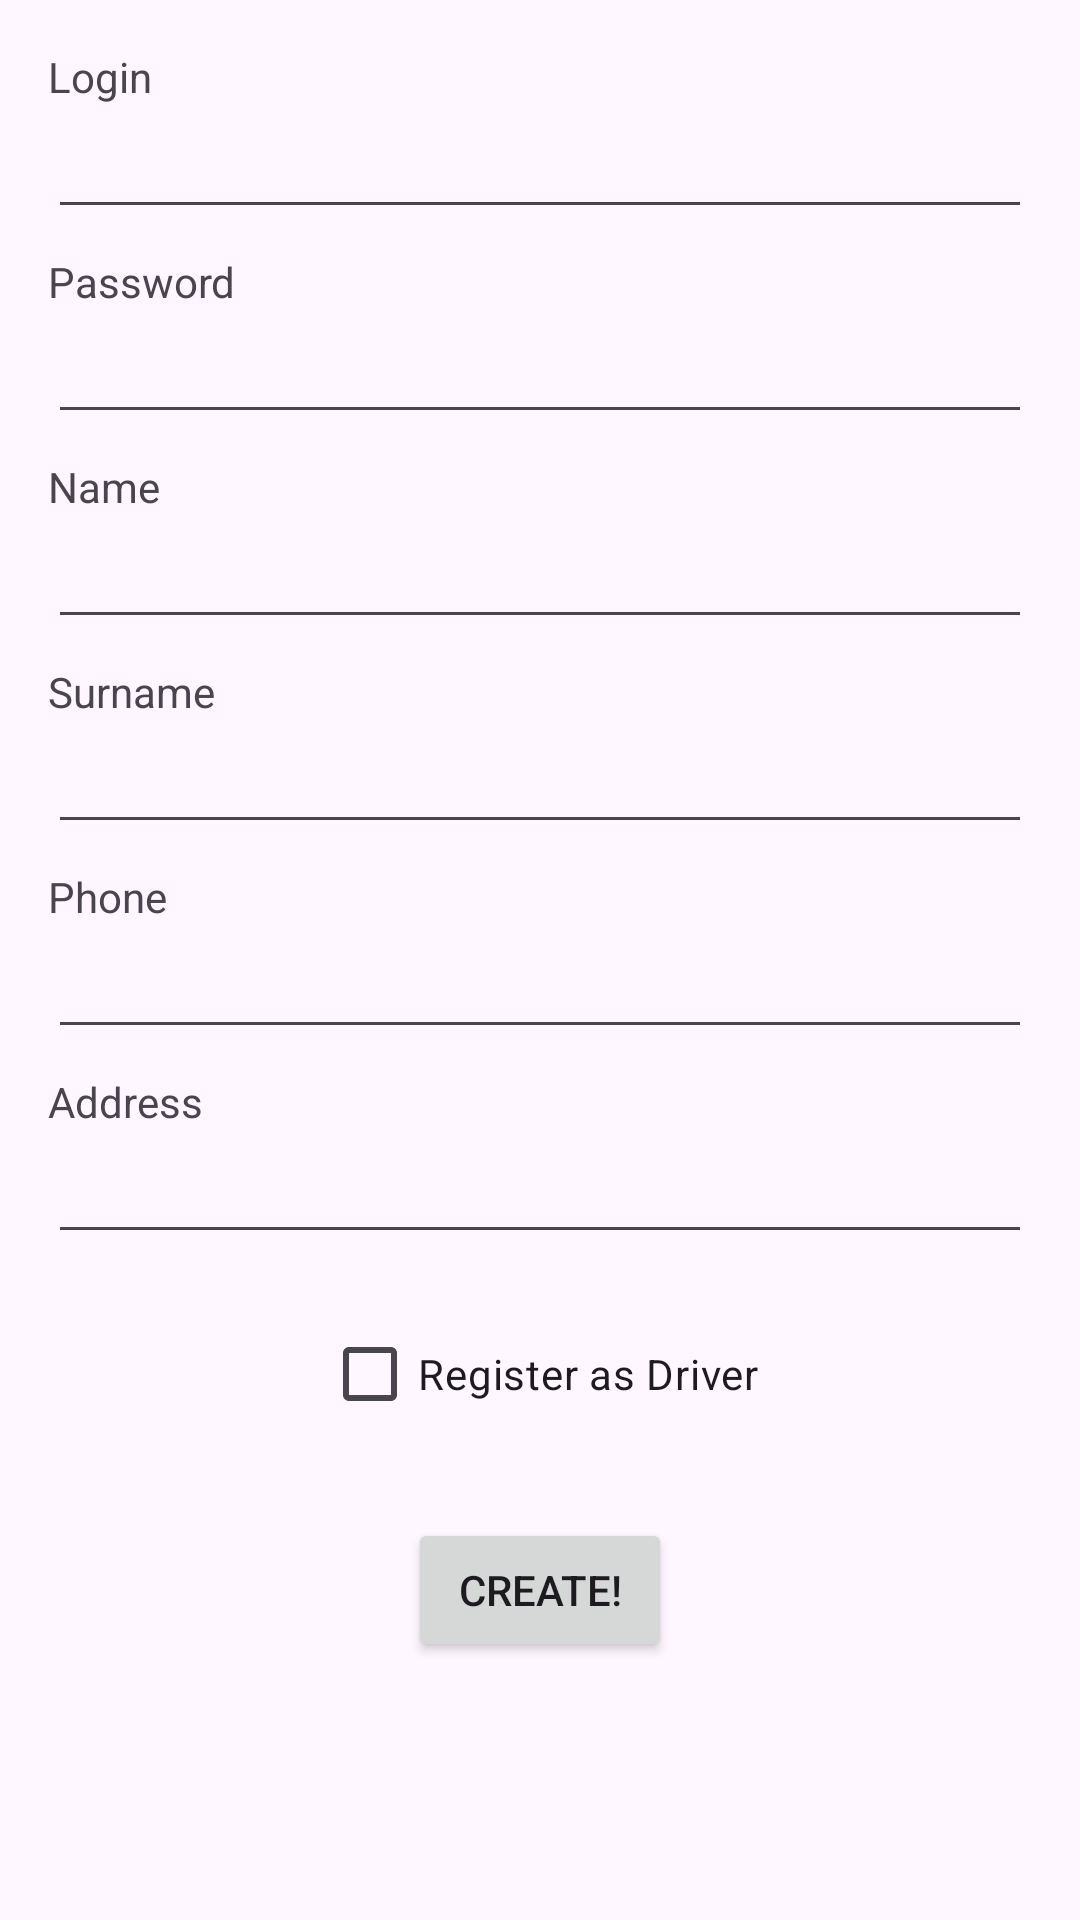

Write the Android layout XML for this screen, with the resource values it uses.
<!-- AndroidManifest.xml: application theme Theme.Prif233 -->
<!-- res/layout/activity_registration.xml -->
<?xml version="1.0" encoding="utf-8"?>
<androidx.constraintlayout.widget.ConstraintLayout xmlns:android="http://schemas.android.com/apk/res/android"
    xmlns:app="http://schemas.android.com/apk/res-auto"
    xmlns:tools="http://schemas.android.com/tools"
    android:id="@+id/main"
    android:layout_width="match_parent"
    android:layout_height="match_parent"
    tools:context=".activitiesWolt.RegistrationActivity">

    <ScrollView
        android:layout_width="match_parent"
        android:layout_height="match_parent">

        <androidx.constraintlayout.widget.ConstraintLayout
            android:layout_width="match_parent"
            android:layout_height="wrap_content"
            android:padding="16dp">

            <TextView
                android:id="@+id/labelLogin"
                android:layout_width="wrap_content"
                android:layout_height="wrap_content"
                android:text="Login"
                app:layout_constraintStart_toStartOf="@+id/regLoginField"
                app:layout_constraintTop_toTopOf="parent" />

            <EditText
                android:id="@+id/regLoginField"
                android:layout_width="match_parent"
                android:layout_height="wrap_content"
                android:ems="10"
                android:inputType="text"
                app:layout_constraintTop_toBottomOf="@+id/labelLogin" />

            <TextView
                android:id="@+id/labelPassword"
                android:layout_width="wrap_content"
                android:layout_height="wrap_content"
                android:layout_marginTop="8dp"
                android:text="Password"
                app:layout_constraintStart_toStartOf="@+id/regPasswordField"
                app:layout_constraintTop_toBottomOf="@+id/regLoginField" />

            <EditText
                android:id="@+id/regPasswordField"
                android:layout_width="match_parent"
                android:layout_height="wrap_content"
                android:ems="10"
                android:inputType="textPassword"
                app:layout_constraintTop_toBottomOf="@+id/labelPassword" />

            <TextView
                android:id="@+id/labelName"
                android:layout_width="wrap_content"
                android:layout_height="wrap_content"
                android:layout_marginTop="8dp"
                android:text="Name"
                app:layout_constraintStart_toStartOf="@+id/regNameField"
                app:layout_constraintTop_toBottomOf="@+id/regPasswordField" />

            <EditText
                android:id="@+id/regNameField"
                android:layout_width="match_parent"
                android:layout_height="wrap_content"
                android:ems="10"
                android:inputType="text"
                app:layout_constraintTop_toBottomOf="@+id/labelName" />

            <TextView
                android:id="@+id/labelSurname"
                android:layout_width="wrap_content"
                android:layout_height="wrap_content"
                android:layout_marginTop="8dp"
                android:text="Surname"
                app:layout_constraintStart_toStartOf="@+id/regSurnameField"
                app:layout_constraintTop_toBottomOf="@+id/regNameField" />

            <EditText
                android:id="@+id/regSurnameField"
                android:layout_width="match_parent"
                android:layout_height="wrap_content"
                android:ems="10"
                android:inputType="text"
                app:layout_constraintTop_toBottomOf="@+id/labelSurname" />

            <TextView
                android:id="@+id/labelPhone"
                android:layout_width="wrap_content"
                android:layout_height="wrap_content"
                android:layout_marginTop="8dp"
                android:text="Phone"
                app:layout_constraintStart_toStartOf="@+id/regPhoneField"
                app:layout_constraintTop_toBottomOf="@+id/regSurnameField" />

            <EditText
                android:id="@+id/regPhoneField"
                android:layout_width="match_parent"
                android:layout_height="wrap_content"
                android:ems="10"
                android:inputType="phone"
                app:layout_constraintTop_toBottomOf="@+id/labelPhone" />

            
            <TextView
                android:id="@+id/labelAddress"
                android:layout_width="wrap_content"
                android:layout_height="wrap_content"
                android:layout_marginTop="8dp"
                android:text="Address"
                app:layout_constraintStart_toStartOf="@+id/regAddressField"
                app:layout_constraintTop_toBottomOf="@+id/regPhoneField" />

            <EditText
                android:id="@+id/regAddressField"
                android:layout_width="match_parent"
                android:layout_height="wrap_content"
                android:ems="10"
                android:inputType="textPostalAddress"
                app:layout_constraintTop_toBottomOf="@+id/labelAddress" />

            <CheckBox
                android:id="@+id/regIsDriver"
                android:layout_width="wrap_content"
                android:layout_height="wrap_content"
                android:layout_marginTop="16dp"
                android:text="Register as Driver"
                app:layout_constraintEnd_toEndOf="parent"
                app:layout_constraintStart_toStartOf="parent"
                app:layout_constraintTop_toBottomOf="@+id/regAddressField" />

            <LinearLayout
                android:id="@+id/driverFieldsContainer"
                android:layout_width="match_parent"
                android:layout_height="wrap_content"
                android:orientation="vertical"
                android:visibility="gone"
                app:layout_constraintTop_toBottomOf="@+id/regIsDriver">

                <TextView
                    android:layout_width="wrap_content"
                    android:layout_height="wrap_content"
                    android:layout_marginTop="8dp"
                    android:text="License Number"
                    android:textStyle="bold" />

                <EditText
                    android:id="@+id/regLicenseField"
                    android:layout_width="match_parent"
                    android:layout_height="wrap_content"
                    android:inputType="text"
                    android:hint="Enter your license number" />

                <TextView
                    android:layout_width="wrap_content"
                    android:layout_height="wrap_content"
                    android:layout_marginTop="8dp"
                    android:text="Birth Date (YYYY-MM-DD)"
                    android:textStyle="bold" />

                <EditText
                    android:id="@+id/regBirthDateField"
                    android:layout_width="match_parent"
                    android:layout_height="wrap_content"
                    android:inputType="date"
                    android:hint="e.g., 2000-01-15" />

                <TextView
                    android:layout_width="wrap_content"
                    android:layout_height="wrap_content"
                    android:layout_marginTop="8dp"
                    android:text="Vehicle Type"
                    android:textStyle="bold" />

                <Spinner
                    android:id="@+id/regVehicleTypeSpinner"
                    android:layout_width="match_parent"
                    android:layout_height="wrap_content"
                    android:minHeight="48dp" />
            </LinearLayout>

            <Button
                android:id="@+id/button5"
                android:layout_width="wrap_content"
                android:layout_height="wrap_content"
                android:layout_marginTop="24dp"
                android:onClick="createAccount"
                android:text="@string/save_user_btn_en"
                app:layout_constraintEnd_toEndOf="parent"
                app:layout_constraintStart_toStartOf="parent"
                app:layout_constraintTop_toBottomOf="@+id/driverFieldsContainer"
                tools:ignore="OnClick" />

        </androidx.constraintlayout.widget.ConstraintLayout>
    </ScrollView>
</androidx.constraintlayout.widget.ConstraintLayout>
<!-- resources referenced by this layout -->
<resources>
  <string name="save_user_btn_en">Create!</string>
  <style name="Theme.Prif233" parent="Base.Theme.Prif233" />
  <style name="Base.Theme.Prif233" parent="Theme.Material3.DayNight.NoActionBar">
          
          
      </style>
</resources>
